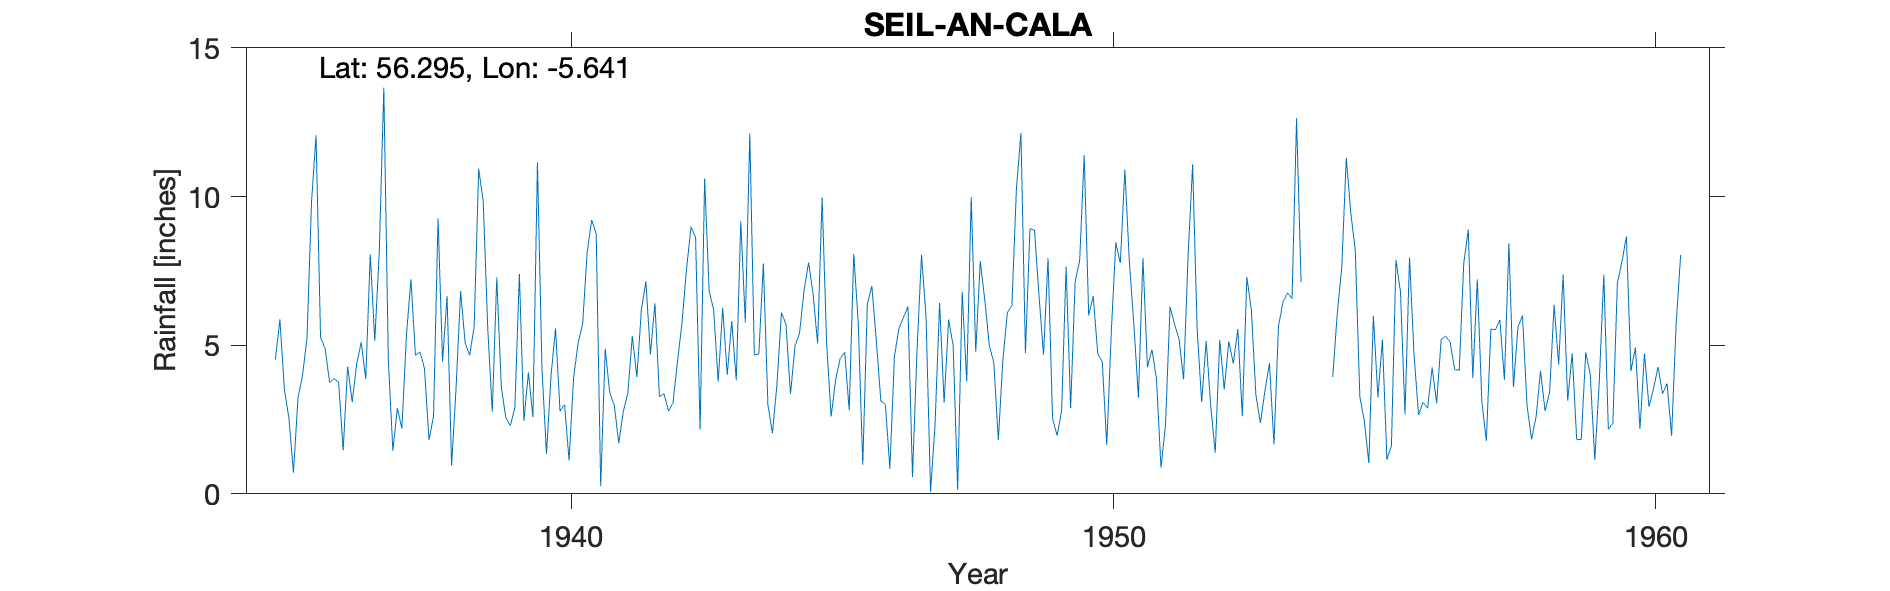

The table this chart was drawn from, first rows:
SEIL (AN CALA), , , , , , , , , , , , , , , , , , , , , , , 
Grid ref, NM748173, Long, -5.641, Lat, 56.29, Elevation, 30, ft, , , , , , , , , , , , , , , 
Station no, 5444/9, , , , , , , , , , , , , , , , , , , , , , 
, 1931, 1932, 1933, 1934, 1935, 1936, 1937, 1938, 1939, 1940, 1941, 1942, 1943, 1944, 1945, 1946, 1947, 1948, 1949, 1950, 1951, 1952, 1953
January, , , , , 4.52, 3.75, 13.66, 9.27, 2.76, 1.34, 0.26, 6.41, 6.82, 7.75, 5.06, 6.99, 5.96, 7.82, 8.87, 6, 7.93, 5.53, 6.18
February, , , , , 5.87, 3.88, 4.5, 4.45, 7.28, 3.96, 4.88, 3.27, 6.18, 3, 9.97, 5.14, 0.07, 6.52, 6.67, 6.65, 4.26, 3.09, 3.32
March, , , , , 3.5, 3.75, 1.46, 6.65, 3.6, 5.56, 3.4, 3.37, 3.77, 2.04, 5.06, 3.12, 2.35, 4.99, 4.68, 4.72, 4.85, 5.14, 2.38
April, , , , , 2.55, 1.47, 2.88, 0.95, 2.56, 2.78, 2.99, 2.79, 6.26, 3.67, 2.6, 3.01, 6.42, 4.42, 7.92, 4.44, 3.86, 2.97, 3.46
May, , , , , 0.71, 4.28, 2.2, 3.59, 2.29, 3, 1.7, 3.05, 4, 6.1, 3.84, 0.85, 3.07, 1.81, 2.54, 1.64, 0.88, 1.38, 4.39
June, , , , , 3.21, 3.08, 5.32, 6.81, 2.9, 1.12, 2.77, 4.46, 5.81, 5.71, 4.55, 4.62, 5.86, 4.51, 1.96, 5.45, 2.33, 5.18, 1.66
July, , , , , 3.97, 4.37, 7.22, 5.07, 7.39, 3.91, 3.39, 5.76, 3.82, 3.36, 4.76, 5.56, 4.99, 6.1, 2.78, 8.46, 6.29, 3.51, 5.64
August, , , , , 5.25, 5.1, 4.66, 4.66, 2.46, 5.07, 5.31, 7.58, 9.17, 4.97, 2.81, 5.93, 0.13, 6.33, 7.64, 7.76, 5.7, 5.13, 6.45
September, , , , , 9.81, 3.86, 4.77, 5.64, 4.08, 5.71, 3.93, 8.98, 5.76, 5.4, 8.07, 6.3, 6.79, 10.26, 2.89, 10.9, 5.2, 4.38, 6.76
October, , , , , 12.06, 8.06, 4.22, 10.93, 2.58, 8.12, 6.18, 8.61, 12.12, 6.84, 5.74, 0.57, 3.78, 12.14, 7.13, 7.8, 3.85, 5.54, 6.56
November, , , , , 5.26, 5.15, 1.81, 9.84, 11.15, 9.21, 7.15, 2.16, 4.66, 7.78, 0.98, 4.82, 9.98, 4.74, 7.85, 5.69, 8.03, 2.61, 12.63
December, , , , , 4.89, 8.15, 2.6, 5.57, 4.2, 8.76, 4.69, 10.6, 4.72, 6.73, 6.37, 8.04, 4.78, 8.92, 11.39, 3.24, 11.08, 7.29, 7.12
Total, , , , , 61.6, 54.9, 55.3, 73.43, 53.25, 58.54, 46.65, 67.04, 73.09, 63.35, 59.81, 54.95, 54.18, 78.56, 72.32, 72.75, 64.26, 51.75, 66.55
Station no, 5444/9, , , , , , , , , , , , , , , , , , , , , , 
Midas, 13887, , , , , , , , , , , , , , , , , , , , , , 
Hyd Stn, 680422, , , , , , , , , , , , , , , , , , , , , , 
